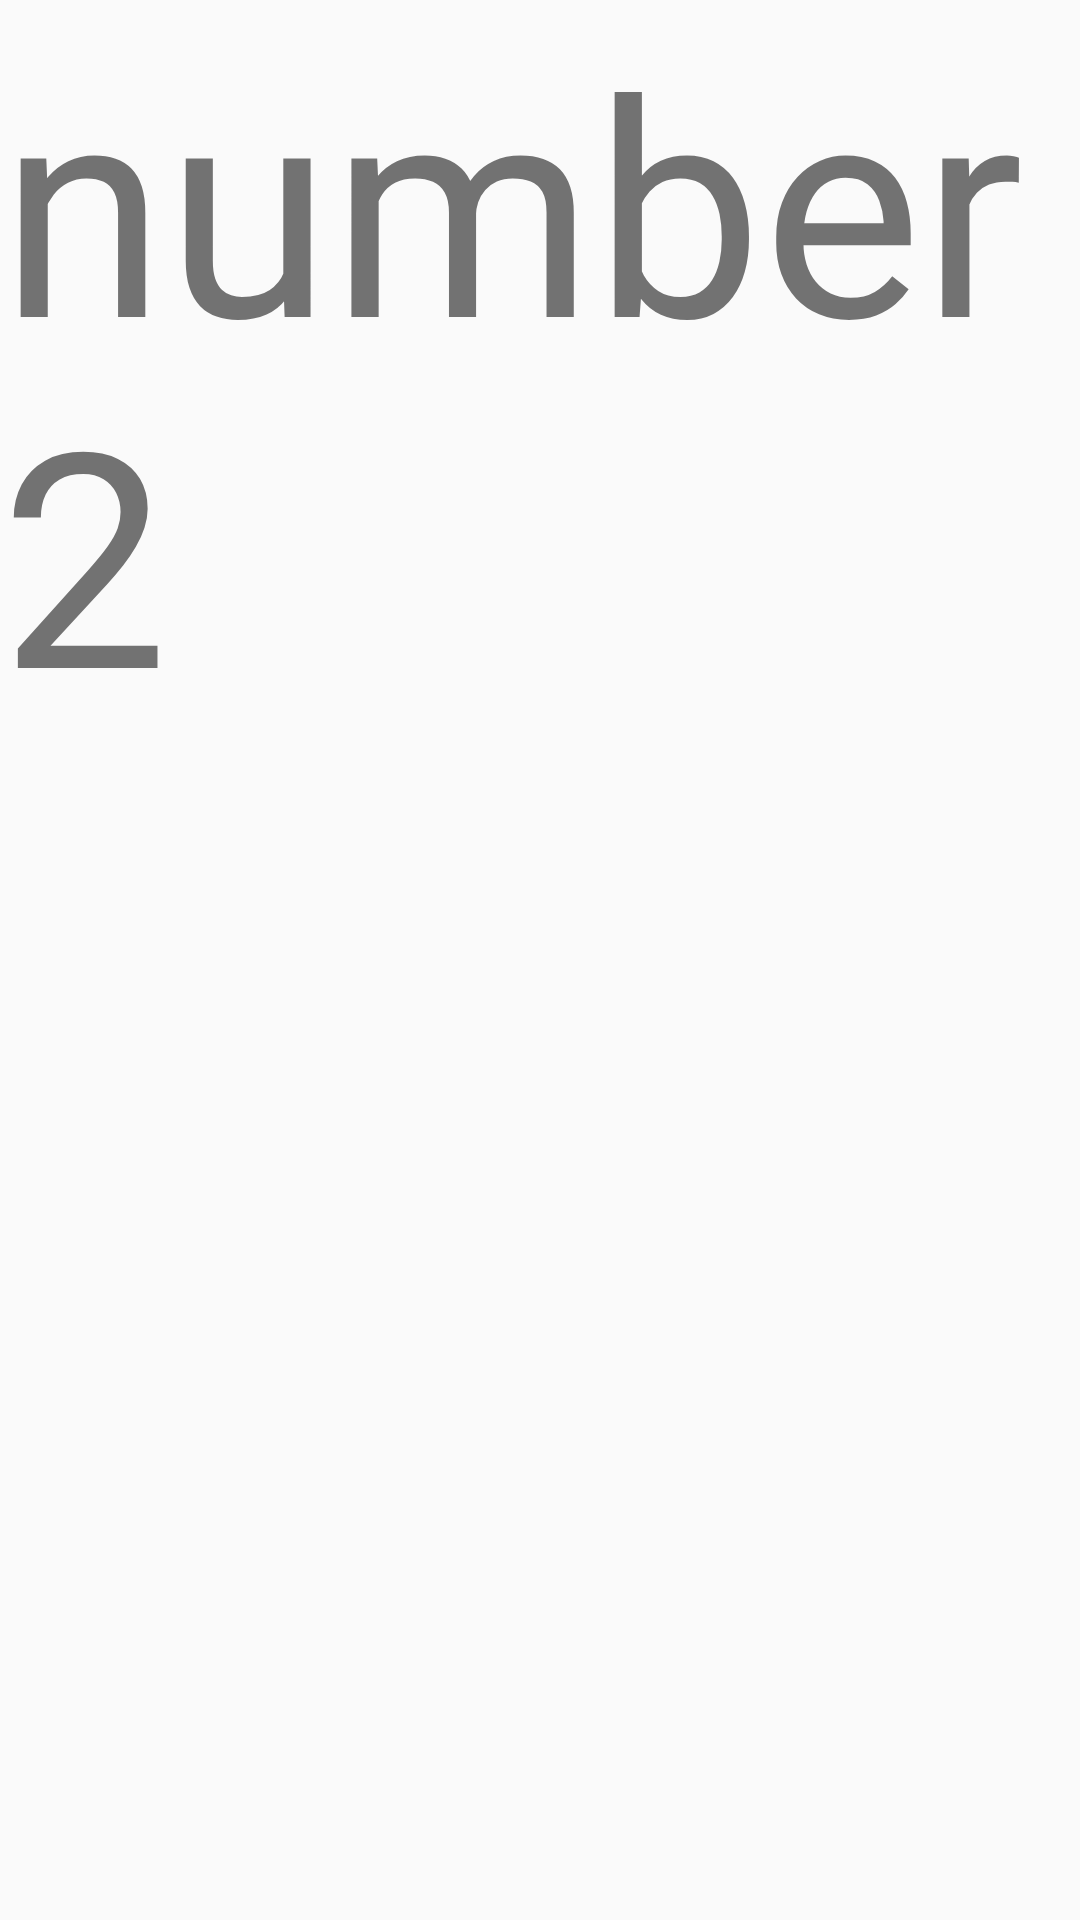

The Android layout XML behind this screen, and the referenced resources:
<!-- AndroidManifest.xml: application theme AppTheme -->
<!-- res/layout/fragment_second.xml -->
<?xml version="1.0" encoding="utf-8"?>
<FrameLayout xmlns:android="http://schemas.android.com/apk/res/android"
    xmlns:tools="http://schemas.android.com/tools"
    android:layout_width="match_parent"
    android:layout_height="match_parent"
    tools:context=".fragment.ListFragment.SecondFragment">

    
    <TextView
        android:layout_width="match_parent"
        android:layout_height="match_parent"
        android:textSize="100dp"
        android:text="number 2" />

</FrameLayout>
<!-- resources referenced by this layout -->
<resources>
  <style name="AppTheme" parent="Theme.AppCompat.Light.DarkActionBar">
          
          <item name="colorPrimary">@color/colorPrimary</item>
          <item name="colorPrimaryDark">@color/colorPrimaryDark</item>
          <item name="colorAccent">@color/colorAccent</item>
          <item name="windowNoTitle">true</item>
      </style>
  <!-- not gathered from this repository: default colours our renderer supplied (Android Studio template values) -->
  <color name="colorPrimary">#FF6200EE</color>
  <color name="colorPrimaryDark">#FF3700B3</color>
  <color name="colorAccent">#FF03DAC5</color>
</resources>
